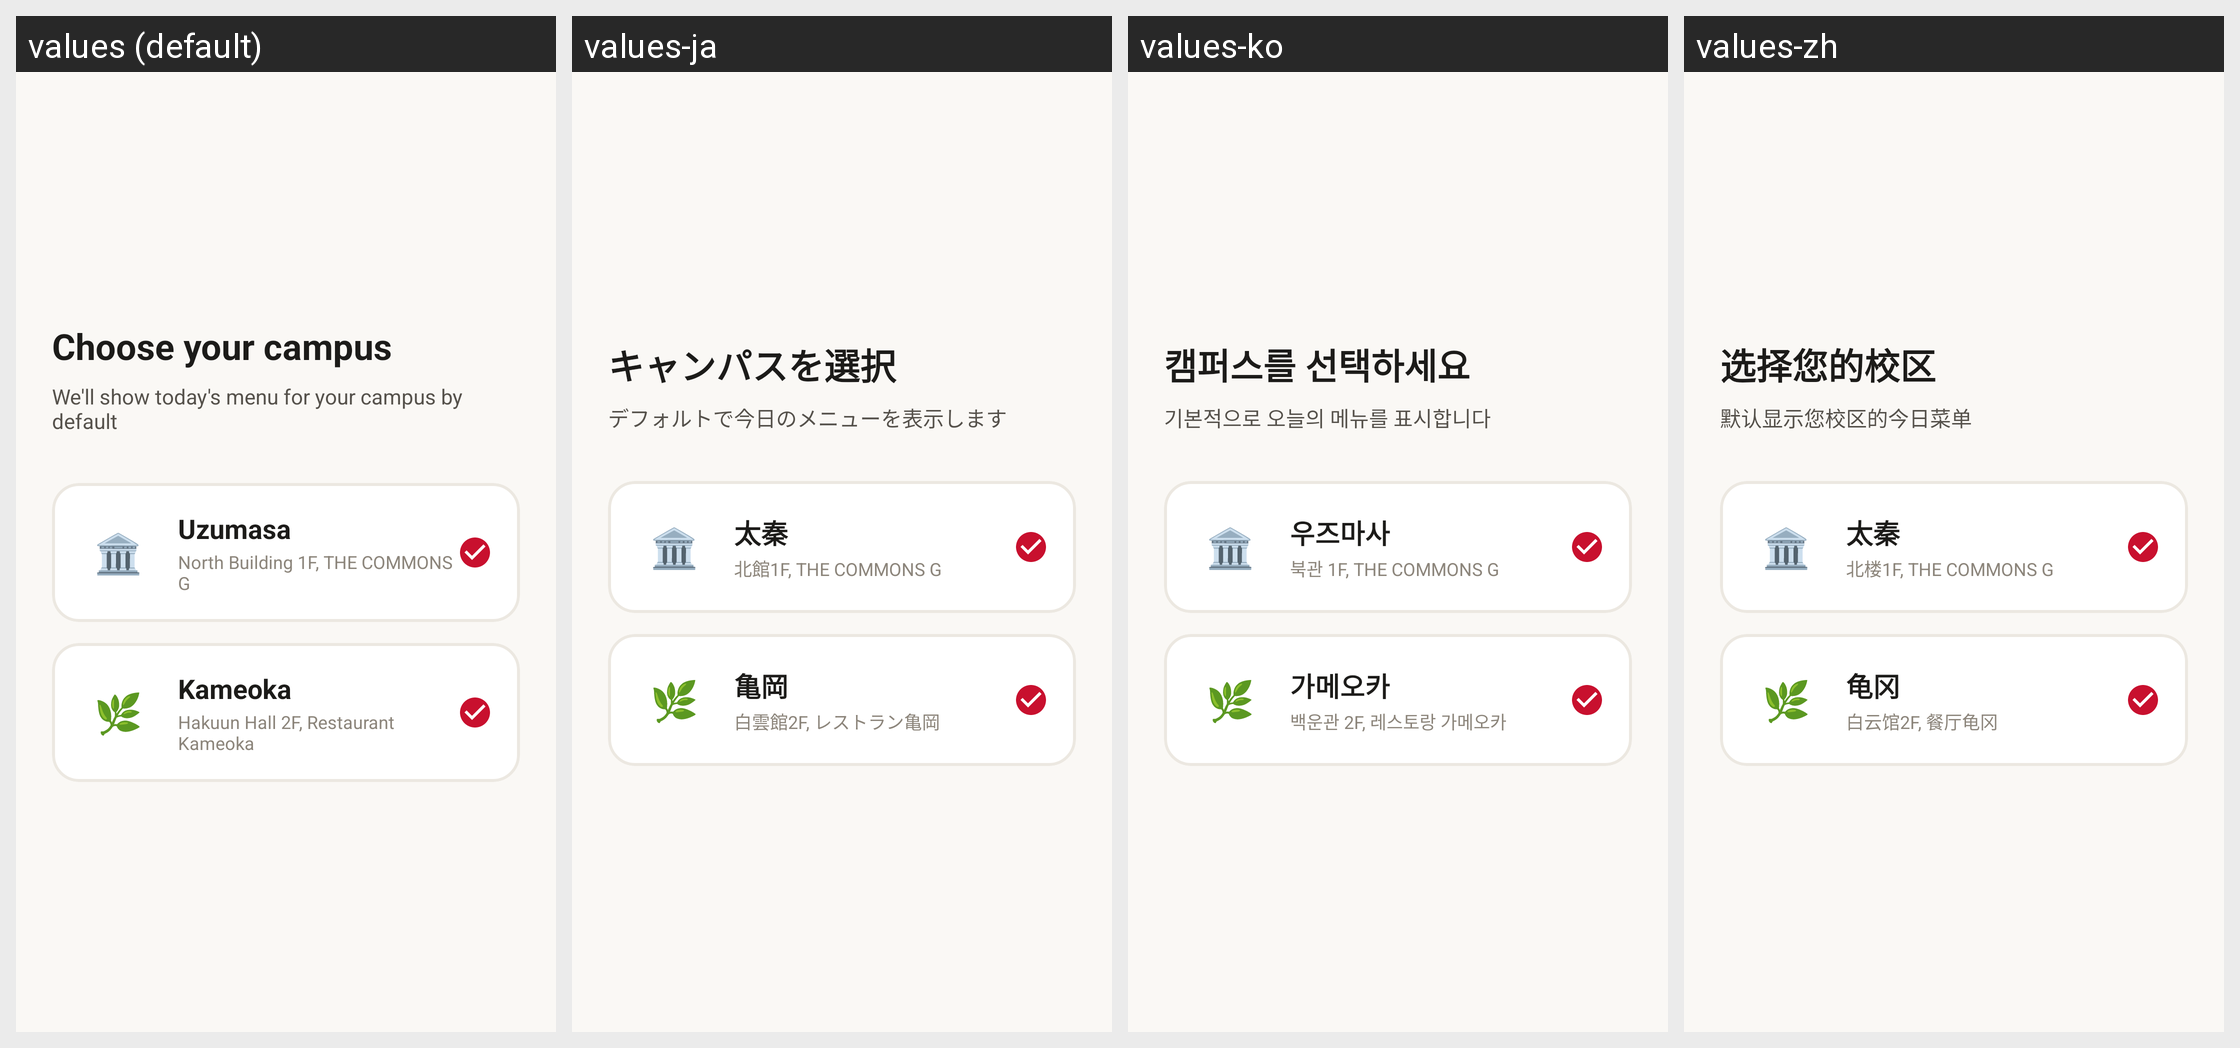

Here is an Android app screen in its default locale and in the app's own translations. Write out the translated-string differences for the strings that appear on this screen.
Android screen res/layout/fragment_onboarding_campus.xml rendered under 4 locales, left to right: values (default), values-ja, values-ko, values-zh. Device: Nexus 5 (rendered at 1080×1920; each locale shown at half size, 540×960, under a caption strip naming it); theme Theme.KuasCafeteria.
Other locales in the repository, not shown: values-es, values-fr, values-ru.
Strings drawn on this screen, with the default value and each locale's value (text and hints the layout hard-codes, and strings that could not be matched under every locale, appear in the picture but are not listed):

onboarding_campus_title
  values: Choose your campus
  values-ja: キャンパスを選択
  values-ko: 캠퍼스를 선택하세요
  values-zh: 选择您的校区

onboarding_campus_subtitle
  values: We'll show today's menu for your campus by default
  values-ja: デフォルトで今日のメニューを表示します
  values-ko: 기본적으로 오늘의 메뉴를 표시합니다
  values-zh: 默认显示您校区的今日菜单

campus_uzumasa
  values: Uzumasa
  values-ja: 太秦
  values-ko: 우즈마사
  values-zh: 太秦

uzumasa_location
  values: North Building 1F, THE COMMONS G
  values-ja: 北館1F, THE COMMONS G
  values-ko: 북관 1F, THE COMMONS G
  values-zh: 北楼1F, THE COMMONS G

campus_kameoka
  values: Kameoka
  values-ja: 亀岡
  values-ko: 가메오카
  values-zh: 龟冈

kameoka_location
  values: Hakuun Hall 2F, Restaurant Kameoka
  values-ja: 白雲館2F, レストラン亀岡
  values-ko: 백운관 2F, 레스토랑 가메오카
  values-zh: 白云馆2F, 餐厅龟冈
